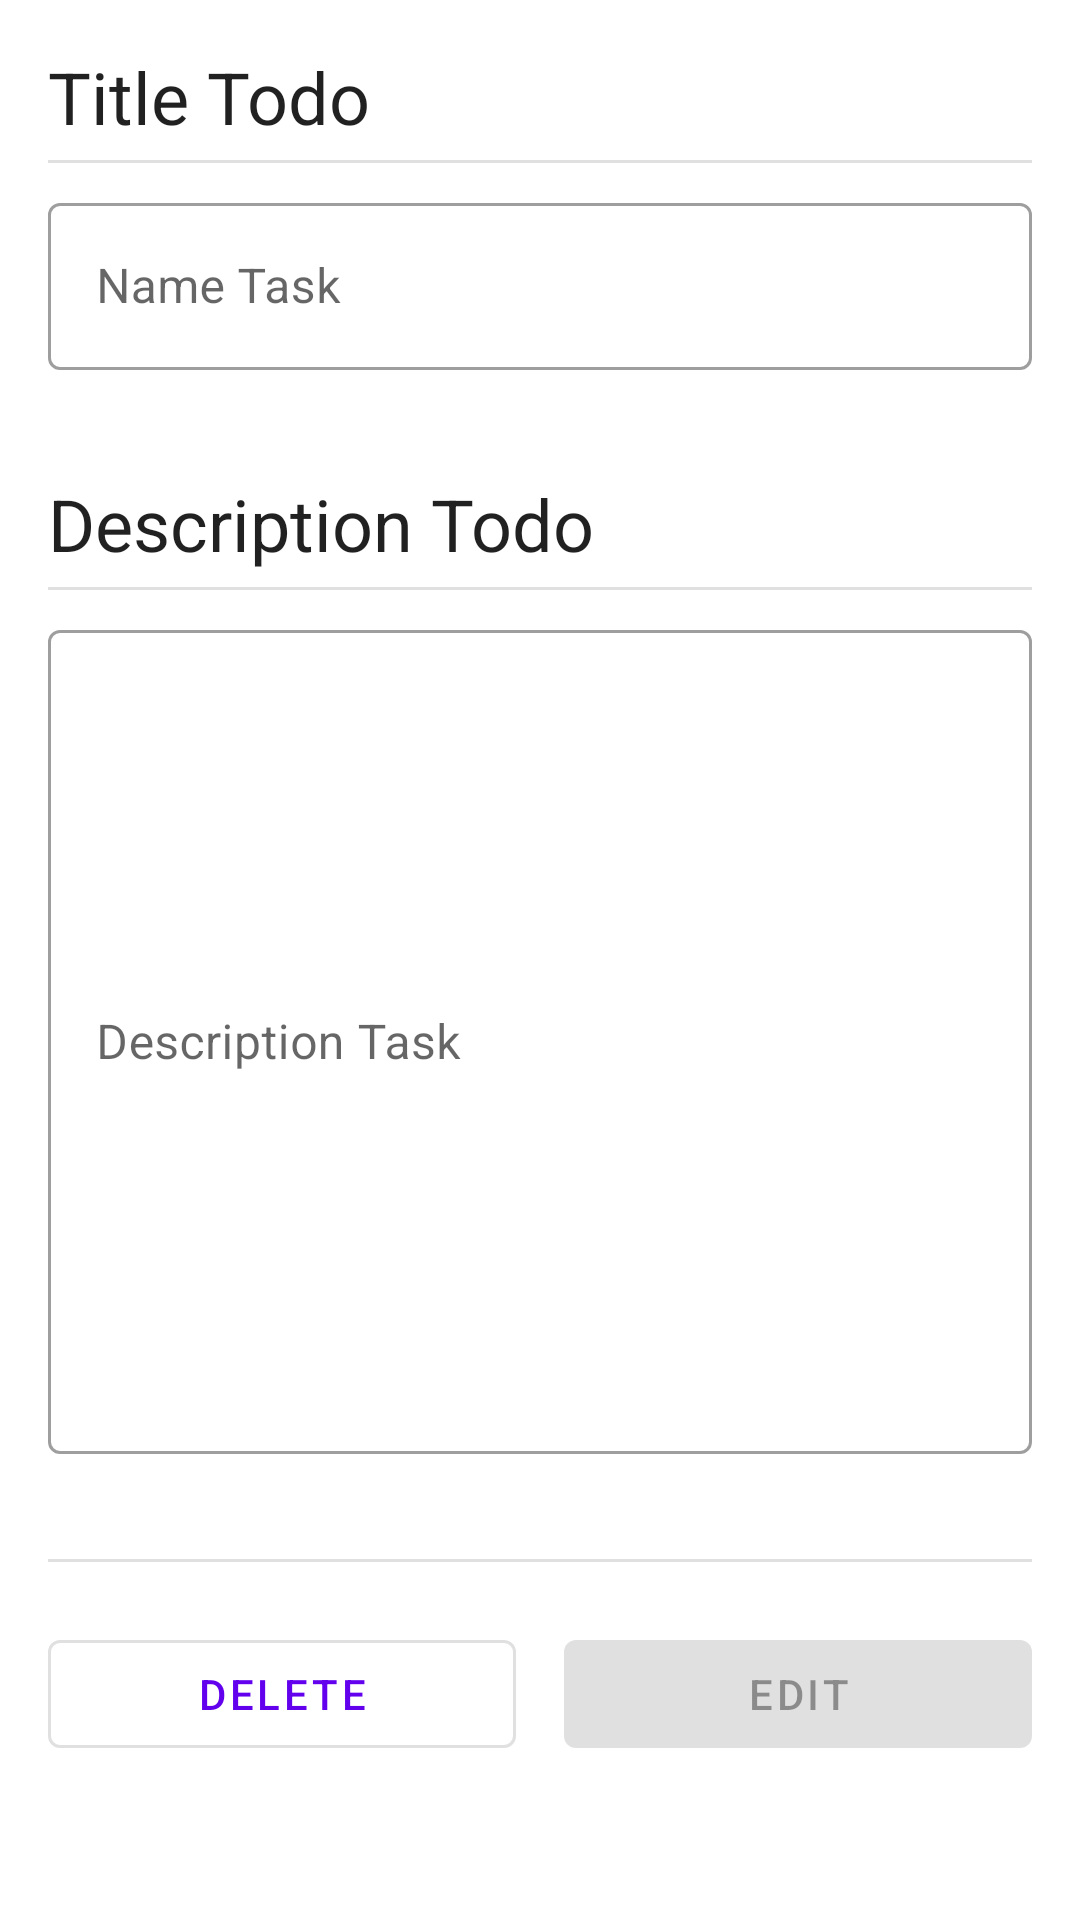

Produce the Android XML layout that renders to this screen, including the resource entries it uses.
<!-- AndroidManifest.xml: application theme Theme.TodoApp -->
<!-- res/layout/fragment_detail_todo.xml -->
<?xml version="1.0" encoding="utf-8"?>
<ScrollView xmlns:android="http://schemas.android.com/apk/res/android"
    xmlns:app="http://schemas.android.com/apk/res-auto"
    xmlns:tools="http://schemas.android.com/tools"
    android:id="@+id/scroll_view"
    android:layout_width="match_parent"
    android:layout_height="match_parent"
    android:background="@color/white">

    <androidx.constraintlayout.widget.ConstraintLayout
        android:layout_width="match_parent"
        android:layout_height="wrap_content"
        android:padding="16dp"
        tools:context="fragments.FragmentDetailTodo">

        <TextView
            android:id="@+id/tv_title"
            android:layout_width="match_parent"
            android:layout_height="wrap_content"
            app:layout_constraintTop_toTopOf="parent"
            app:layout_constraintStart_toStartOf="parent"
            app:layout_constraintEnd_toEndOf="parent"
            android:textAppearance="?attr/textAppearanceHeadline5"
            android:text="Title Todo"/>

        <View
            android:id="@+id/divider_title"
            style="@style/Widget.TodoName.Divider"
            android:layout_width="match_parent"
            android:layout_height="1dp"
            app:layout_constraintStart_toStartOf="parent"
            app:layout_constraintEnd_toEndOf="parent"
            app:layout_constraintTop_toBottomOf="@+id/tv_title"
            android:layout_marginTop="5dp"/>

        <com.google.android.material.textfield.TextInputLayout
            android:id="@+id/ti_layout_title"
            android:layout_width="match_parent"
            android:layout_height="wrap_content"
            android:hint="Name Task"
            android:layout_marginTop="8dp"
            app:layout_constraintTop_toBottomOf="@+id/divider_title"
            app:layout_constraintStart_toStartOf="parent"
            app:layout_constraintEnd_toEndOf="parent">

            <com.google.android.material.textfield.TextInputEditText
                android:id="@+id/ti_title"
                android:layout_width="match_parent"
                android:layout_height="wrap_content"
                android:inputType="text"/>

        </com.google.android.material.textfield.TextInputLayout>

        <TextView
            android:id="@+id/tv_description"
            android:layout_width="match_parent"
            android:layout_height="wrap_content"
            app:layout_constraintTop_toBottomOf="@+id/ti_layout_title"
            app:layout_constraintStart_toStartOf="parent"
            app:layout_constraintEnd_toEndOf="parent"
            android:layout_marginTop="35dp"
            android:textAppearance="?attr/textAppearanceHeadline5"
            android:text="Description Todo"/>

        <View
            android:id="@+id/divider_description"
            style="@style/Widget.TodoName.Divider"
            android:layout_width="match_parent"
            android:layout_height="1dp"
            app:layout_constraintStart_toStartOf="parent"
            app:layout_constraintEnd_toEndOf="parent"
            app:layout_constraintTop_toBottomOf="@+id/tv_description"
            android:layout_marginTop="5dp"/>

        <com.google.android.material.textfield.TextInputLayout
            android:id="@+id/ti_layout_description"
            android:layout_width="match_parent"
            android:layout_height="280dp"
            android:hint="Description Task"
            app:layout_constraintTop_toBottomOf="@+id/divider_description"
            android:layout_marginTop="8dp">

            <com.google.android.material.textfield.TextInputEditText
                android:id="@+id/ti_description"
                android:layout_width="match_parent"
                android:layout_height="match_parent"
                android:inputType="text" />

        </com.google.android.material.textfield.TextInputLayout>

        <View
            android:id="@+id/view_divider"
            style="@style/Widget.TodoName.Divider"
            android:layout_width="match_parent"
            android:layout_height="1dp"
            app:layout_constraintTop_toBottomOf="@+id/ti_layout_description"
            app:layout_constraintStart_toStartOf="parent"
            app:layout_constraintEnd_toEndOf="parent"
            android:layout_marginTop="35dp"/>

        <com.google.android.material.button.MaterialButton
            android:id="@+id/button_delete"
            style="?attr/materialButtonOutlinedStyle"
            android:layout_width="0dp"
            android:layout_height="wrap_content"
            android:layout_marginEnd="16dp"
            android:text="Delete"
            app:layout_constraintEnd_toStartOf="@+id/button_edit"
            app:layout_constraintStart_toStartOf="parent"
            app:layout_constraintTop_toTopOf="@+id/button_edit" />

        <com.google.android.material.button.MaterialButton
            android:id="@+id/button_edit"
            android:layout_width="0dp"
            android:layout_height="wrap_content"
            android:layout_marginTop="20dp"
            android:text="Edit"
            android:enabled="false"
            app:layout_constraintEnd_toEndOf="parent"
            app:layout_constraintStart_toEndOf="@+id/button_delete"
            app:layout_constraintTop_toBottomOf="@+id/view_divider" />

    </androidx.constraintlayout.widget.ConstraintLayout>
</ScrollView>
<!-- resources referenced by this layout -->
<resources>
  <color name="white">#FFFFFFFF</color>
  <style name="Widget.TodoName.Divider" parent="">
          <item name="android:background">?attr/dividerHorizontal</item>
      </style>
  <style name="Theme.TodoApp" parent="Theme.MaterialComponents.DayNight.DarkActionBar">
          
          <item name="colorPrimary">@color/purple_500</item>
          <item name="colorPrimaryVariant">@color/purple_700</item>
          <item name="colorOnPrimary">@color/white</item>
          
          <item name="colorSecondary">@color/teal_200</item>
          <item name="colorSecondaryVariant">@color/teal_700</item>
          <item name="colorOnSecondary">@color/black</item>
          
          <item name="android:statusBarColor" tools:targetApi="l">?attr/colorPrimaryVariant</item>
          
  
          
          <item name="textInputStyle">@style/Widget.MaterialComponents.TextInputLayout.OutlinedBox</item>
      </style>
  <color name="purple_500">#FF6200EE</color>
  <color name="purple_700">#FF3700B3</color>
  <color name="teal_200">#FF03DAC5</color>
  <color name="teal_700">#FF018786</color>
  <color name="black">#FF000000</color>
</resources>
